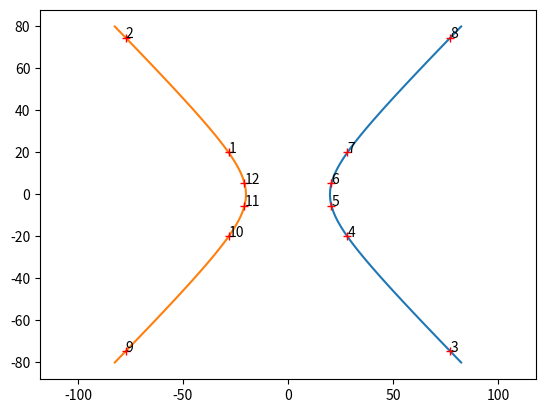

This chart was generated by the following Python code:
# -*- coding: utf-8 -*-
"""
Spyder Editor

This is a temporary script file.
"""

import numpy as np
import matplotlib.pyplot as plt

## physical parameters of the clock
# max radius for calculations
rMax    = 80;#mm
# distance of hour hand from axis
r       = 20;#mm
# angle of hour hand relative to xy-plane
phi     = 45 / 180*np.pi;

## values derived from physical parameters
# max z for calculation
zMax    = rMax * np.tan(phi);
# length of hand
l       = 2*zMax / np.sin(phi);
# projected into xy-plane
l_xy    = l * np.cos(phi);
# plot range in z-direction
h       = np.linspace(-zMax, zMax, 100);

# calculate the trajectory by calculating for each height h, the distance of the
# hand from the rotation axis. h/tan(phi) is the projection of the hand to the
# xy-plane, in which x1 and x2 are calculated.
x1      =  np.sqrt(np.power(r, 2) + np.power(h/np.tan(phi), 2));
x2      = -np.sqrt(np.power(r, 2) + np.power(h/np.tan(phi), 2));

# conversion from height to rotation angle alpha (considering only positive x-direction)
alphaPlus   = np.arctan2(r, (h/np.tan(phi)) ) / np.pi*180;
# considering also negative x
alphaMinus  = -alphaPlus

# equidistant steps of alpha in rad
degSteps    = 0.25;
alpha       = np.arange(degSteps, 360, degSteps) / 180*np.pi;
# steps per hour
sph     = 360/degSteps / 12;
print('Steps per hour: %.1f at %.3f steps' % (sph, degSteps));
print('Angle per hour: {0}'.format(360/12));
# height as a function of alpha
hAlpha = np.zeros_like(alpha);
hAlpha =  r * np.tan(phi)/np.tan(alpha);

# calculate angle during which the hand does not protrude the Face
alphaNP = 2* np.arctan(r / (l_xy/2)) / np.pi*180;
print('Angle of no protrusion: %.2f' % alphaNP);

# get the indices for the angles, that are protruded between -zMax and zMax
indices = np.where((hAlpha <=zMax) & (hAlpha >= -zMax));
# start with half the steps it takes for one hour
iMin = sph/2;
iMax = np.max(indices);
print('Minimum: {0}'.format(iMin))
print('Maximum: {0}'.format(iMax))

# calculate radius and height for possible hour locations
dotAngles   = degSteps * np.arange(iMin, iMax, sph) / 180*np.pi;
dotRadii    = r / np.sin(dotAngles);
dotHeights  = r * np.tan(phi)/np.tan(dotAngles)
dotNumber   = np.roll(np.arange(12, 0, -1), 8);
print(dotHeights)
print(dotAngles / np.pi*180)

# show results
plt.figure()
plt.plot(x1, h)
plt.plot(x2, h)
plt.plot(dotRadii, dotHeights, 'r+')

for ii in range(0, 12, 1):
    plt.text(dotRadii[ii], dotHeights[ii], str(dotNumber[ii]));

#plt.plot([-rMax, rMax], [-zMax, zMax])
plt.axis('equal')
#plt.savefig("Hyperbola.svg", format="svg")

#plt.figure()
#plt.plot(alpha, hAlpha)
#plt.plot()
#plt.ylim(-zMax, zMax)

plt.show()
